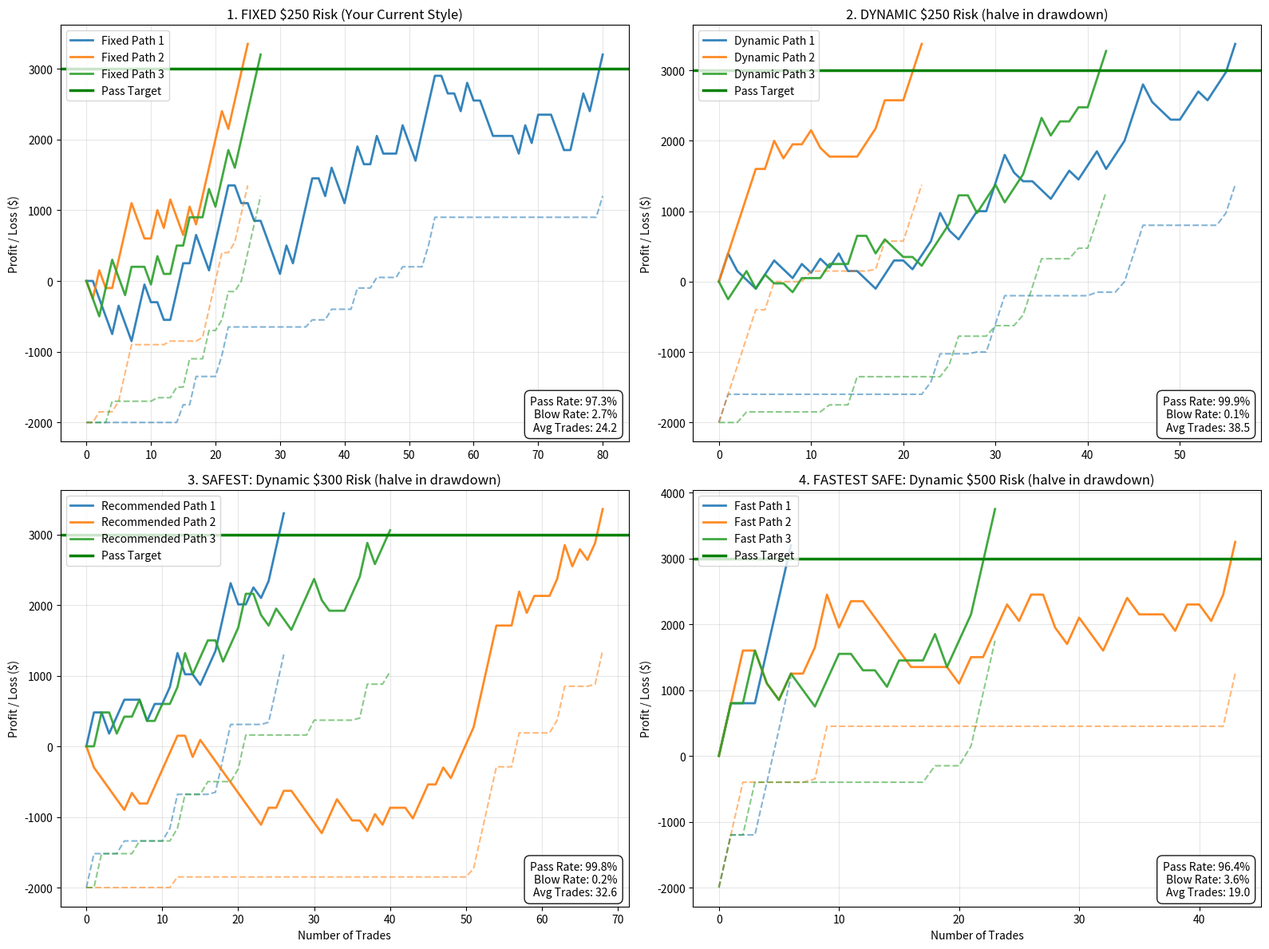

Here is the Python script that generated this plot:
import numpy as np
import matplotlib.pyplot as plt

# ================== USER SETTINGS =================
profit_target = 3000
dd_limit = 2000
win_rate = 0.6
profit_factor = 1.6
fixed_risk_amount = 250   # ← Change this freely

strategy_mode = "Mechanical"   # "Mechanical" or "Discretionary"
be_trade_percent = 20           # Only used in Discretionary mode

max_trades = 300
num_sims = 2000

 # profit_factor here represents the average reward:risk multiple of a winning trade
# e.g. 1.5 means risk $250 to make $375
avg_loss_r = 1.0
avg_win_r = profit_factor

# Calculate and display system expectancy in R
if strategy_mode == "Mechanical":
    expected_r = (win_rate * avg_win_r) - ((1 - win_rate) * avg_loss_r)
else:
    effective_trade_rate = 1 - (be_trade_percent / 100)
    expected_r = (
        effective_trade_rate
        * ((win_rate * avg_win_r) - ((1 - win_rate) * avg_loss_r))
    )

print(f"System Type: {strategy_mode}")
if strategy_mode == "Discretionary":
    print(f"Breakeven Trades: {be_trade_percent}%")
print(f"System Expectancy: {expected_r:.2f}R per trade")

def simulate_one_path(risk_dollars, dynamic=False, seed=None, return_result=False):
    rng = np.random.default_rng(seed)

    equity = 0.0
    peak = 0.0
    equities = [equity]
    breach_floors = [-dd_limit]

    # --- Streak state ---
    current_state = "normal"   # one of: normal, hot, cold
    streak_remaining = 0

    # --- Suggested default streak parameters ---
    no_trade_prob = 0.22

    hot_start_prob = 0.04       # hot streaks are uncommon
    cold_start_prob = 0.08      # cold streaks are more common than hot

    hot_shift = 0.18            # +18% win rate during hot streaks
    cold_shift = -0.22          # -22% win rate during cold streaks

    # Geometric-style durations:
    # average hot streak ≈ 4 trades, average cold streak ≈ 6 trades
    hot_continue_prob = 0.75
    cold_continue_prob = 0.83

    for _ in range(max_trades):

        # -----------------------------------------------------------
        # Occasionally skip a trade entirely to simulate quiet sessions,
        # indecision, no setup, or low-quality market conditions.
        # -----------------------------------------------------------
        if rng.random() < no_trade_prob:
            equities.append(equity)
            breach_floors.append(peak - dd_limit)
            continue

        # -----------------------------------------------------------
        # If not already in a streak, occasionally enter a new one.
        # Cold streaks are deliberately more common than hot streaks.
        # -----------------------------------------------------------
        if streak_remaining <= 0:
            current_state = "normal"

            roll = rng.random()
            if roll < hot_start_prob:
                current_state = "hot"
                streak_remaining = 1
                while rng.random() < hot_continue_prob:
                    streak_remaining += 1

            elif roll < hot_start_prob + cold_start_prob:
                current_state = "cold"
                streak_remaining = 1
                while rng.random() < cold_continue_prob:
                    streak_remaining += 1

        # -----------------------------------------------------------
        # Adjust the temporary win rate based on the current streak.
        # Clamp so it always stays within a realistic range.
        # -----------------------------------------------------------
        if current_state == "hot":
            p_win = min(0.95, win_rate + hot_shift)
        elif current_state == "cold":
            p_win = max(0.05, win_rate + cold_shift)
        else:
            p_win = win_rate

        # Use one trade from the current streak.
        if streak_remaining > 0:
            streak_remaining -= 1
            if streak_remaining == 0:
                current_state = "normal"

        # -----------------------------------------------------------
        # Mechanical mode: normal binary win/loss.
        # Discretionary mode: some trades become breakeven scratches.
        # -----------------------------------------------------------
        if strategy_mode == "Discretionary" and rng.random() < (be_trade_percent / 100):
            pnl_r = 0.0
        else:
            win = rng.random() < p_win
            pnl_r = avg_win_r if win else -avg_loss_r

        if dynamic and equity < peak:
            current_risk = risk_dollars * 0.5
        else:
            current_risk = risk_dollars

        pnl = current_risk * pnl_r
        equity += pnl
        peak = max(peak, equity)

        equities.append(equity)
        breach_floors.append(peak - dd_limit)

        # Trailing drawdown logic remains unchanged.
        if equity < peak - dd_limit:
            for _ in range(5):
                equities.append(equity)
                breach_floors.append(peak - dd_limit)
            break

        if equity >= profit_target:
            break

    result = 'pass' if equity >= profit_target else 'blow'

    if return_result:
        return np.array(equities), np.array(breach_floors), result

    return np.array(equities), np.array(breach_floors)

def run_simulation(risk_dollars, dynamic=False, num_sims=1500):
    passes = 0
    blows = 0
    trades_to_pass = []
    
    for _ in range(num_sims):
        equity = 0.0
        peak = 0.0
        trade_count = 0
        current_risk = risk_dollars
        
        while trade_count < max_trades:
            trade_count += 1
            p_win = 0.45 if np.random.rand() < 0.15 else win_rate

            if strategy_mode == "Discretionary" and np.random.rand() < (be_trade_percent / 100):
                pnl_r = 0.0
            else:
                win = np.random.rand() < p_win
                pnl_r = avg_win_r if win else -avg_loss_r
            
            if dynamic and equity < peak:
                current_risk = risk_dollars * 0.5
            else:
                current_risk = risk_dollars
            
            pnl = current_risk * pnl_r
            equity += pnl
            peak = max(peak, equity)
            
            if equity < peak - dd_limit:
                blows += 1
                break
            if equity >= profit_target:
                passes += 1
                trades_to_pass.append(trade_count)
                break
        else:
            if equity >= profit_target:
                passes += 1
            else:
                blows += 1
    
    avg_trades = round(np.mean(trades_to_pass), 1) if trades_to_pass else max_trades

    return {
        'pass_rate': round(passes / num_sims * 100, 1),
        'blow_rate': round(blows / num_sims * 100, 1),
        'avg_trades': avg_trades
    }

# ================== FIND RECOMMENDED ==================
print("Finding optimal risk...\n")
print(f"Testing risk sizes from ${min_risk if 'min_risk' in locals() else int(dd_limit * 0.05)} to ${int(dd_limit * 0.25)} in $25 increments")

best_score = -999
recommended_risk = 200
recommended_dynamic = True
recommended_stats = None

fastest_score = -999
fastest_risk = 200
fastest_dynamic = True
fastest_stats = None

min_risk = max(50, int(dd_limit * 0.05))
max_risk = int(dd_limit * 0.25)
risk_step = 25

risk_sizes = list(range(min_risk, max_risk + risk_step, risk_step))

for risk in risk_sizes:
    stats = run_simulation(risk, dynamic=True, num_sims=2000)

    print(
        f"${risk}: Pass {stats['pass_rate']}% | "
        f"Blow {stats['blow_rate']}% | "
        f"Avg Trades {stats['avg_trades']}"
    )

    # Prioritize higher pass rate, lower blow rate, but also penalize
    # setups that require too many trades to finish.
    score = (
        stats['pass_rate'] * 2
        - stats['blow_rate'] * 3
        - stats['avg_trades'] * 0.5
    )

    if score > best_score:
        best_score = score
        recommended_risk = risk
        recommended_dynamic = True
        recommended_stats = stats

    # Separate "fastest safe" recommendation.
    # First require the setup to still be reasonably safe.
    # Then choose the one that reaches the target in the fewest trades.
    if stats['pass_rate'] >= 60 and stats['blow_rate'] <= 40:
        fast_score = -stats['avg_trades']

        # If two risk sizes have similar speed, prefer the safer one.
        fast_score += stats['pass_rate'] * 0.1
        fast_score -= stats['blow_rate'] * 0.05

        if fast_score > fastest_score:
            fastest_score = fast_score
            fastest_risk = risk
            fastest_dynamic = True
            fastest_stats = stats

if recommended_stats is None:
    recommended_stats = {'pass_rate': 0, 'blow_rate': 100, 'avg_trades': max_trades}

if fastest_stats is None:
    fastest_stats = {'pass_rate': 0, 'blow_rate': 100, 'avg_trades': max_trades}

# If nothing met the safety threshold, fall back to the highest pass-rate option.
if fastest_stats['pass_rate'] == 0:
    fastest_risk = recommended_risk
    fastest_dynamic = recommended_dynamic
    fastest_stats = recommended_stats

half_risk = recommended_risk // 2

print("=== RECOMMENDATION ===")
print(f"Best: Dynamic ${recommended_risk} → halve to ${half_risk} when in drawdown")
print(
    f"Pass Rate: {recommended_stats['pass_rate']}% | "
    f"Blow Rate: {recommended_stats['blow_rate']}% | "
    f"Avg Trades: {recommended_stats['avg_trades']}"
)

print("\n=== FASTEST SAFE OPTION ===")
print(f"Best: Dynamic ${fastest_risk} → halve to ${fastest_risk // 2} when in drawdown")
print(
    f"Pass Rate: {fastest_stats['pass_rate']}% | "
    f"Blow Rate: {fastest_stats['blow_rate']}% | "
    f"Avg Trades: {fastest_stats['avg_trades']}"
)

# ================== CHARTS ==================
fig, axs = plt.subplots(2, 2, figsize=(16, 12))
axs = axs.flatten()

def add_stats_box(ax, pass_rate, blow_rate, avg_trades=None):
    text = f"Pass Rate: {pass_rate}%\nBlow Rate: {blow_rate}%"
    if avg_trades is not None:
        text += f"\nAvg Trades: {avg_trades}"
    ax.text(
        0.98,
        0.02,
        text,
        transform=ax.transAxes,
        fontsize=10,
        verticalalignment='bottom',
        horizontalalignment='right',
        bbox=dict(
            boxstyle="round,pad=0.5",
            facecolor='white',
            edgecolor='black',
            alpha=0.9
        )
    )

fixed_stats = run_simulation(fixed_risk_amount, dynamic=False, num_sims=num_sims)
dynamic_stats = run_simulation(fixed_risk_amount, dynamic=True, num_sims=num_sims)

# Chart 1: Fixed
for i in range(3):
    path, floor = simulate_one_path(fixed_risk_amount, dynamic=False)
    color = plt.cm.tab10(i)
    axs[0].plot(path, color=color, linewidth=2.0, alpha=0.9, label=f'Fixed Path {i+1}')
    axs[0].plot(floor, color=color, linestyle='--', alpha=0.55)
axs[0].axhline(y=profit_target, color='green', linestyle='-', linewidth=2.5, label='Pass Target')
axs[0].set_title(f'1. FIXED ${fixed_risk_amount} Risk (Your Current Style)')
axs[0].set_ylabel('Profit / Loss ($)')
axs[0].legend(loc='upper left')
axs[0].grid(True, alpha=0.3)
add_stats_box(
    axs[0],
    fixed_stats['pass_rate'],
    fixed_stats['blow_rate'],
    fixed_stats['avg_trades']
)

# Chart 2: Dynamic at same risk
for i in range(3):
    path, floor = simulate_one_path(fixed_risk_amount, dynamic=True)
    color = plt.cm.tab10(i)
    axs[1].plot(path, color=color, linewidth=2.0, alpha=0.9, label=f'Dynamic Path {i+1}')
    axs[1].plot(floor, color=color, linestyle='--', alpha=0.55)
axs[1].axhline(y=profit_target, color='green', linestyle='-', linewidth=2.5, label='Pass Target')
axs[1].set_title(f'2. DYNAMIC ${fixed_risk_amount} Risk (halve in drawdown)')
axs[1].set_ylabel('Profit / Loss ($)')
axs[1].legend(loc='upper left')
axs[1].grid(True, alpha=0.3)
add_stats_box(
    axs[1],
    dynamic_stats['pass_rate'],
    dynamic_stats['blow_rate'],
    dynamic_stats['avg_trades']
)

# Chart 3: Recommended
shown = 0
seed = recommended_risk * 10

while shown < 3:
    path, floor, result = simulate_one_path(
        recommended_risk,
        dynamic=recommended_dynamic,
        seed=seed,
        return_result=True
    )

    if result == 'pass':
        color = plt.cm.tab10(shown)
        axs[2].plot(path, color=color, linewidth=2.0, alpha=0.9,
                    label=f'Recommended Path {shown+1}')
        axs[2].plot(floor, color=color, linestyle='--', alpha=0.55)
        shown += 1

    seed += 1

axs[2].axhline(y=profit_target, color='green', linestyle='-', linewidth=2.5, label='Pass Target')
axs[2].set_title(f'3. SAFEST: Dynamic ${recommended_risk} Risk (halve in drawdown)')
axs[2].set_xlabel('Number of Trades')
axs[2].set_ylabel('Profit / Loss ($)')
axs[2].legend(loc='upper left')
axs[2].grid(True, alpha=0.3)
add_stats_box(
    axs[2],
    recommended_stats['pass_rate'],
    recommended_stats['blow_rate'],
    recommended_stats['avg_trades']
)

# Chart 4: Fastest Safe
shown = 0
seed = fastest_risk * 20

while shown < 3:
    path, floor, result = simulate_one_path(
        fastest_risk,
        dynamic=fastest_dynamic,
        seed=seed,
        return_result=True
    )

    if result == 'pass':
        color = plt.cm.tab10(shown)
        axs[3].plot(
            path,
            color=color,
            linewidth=2.0,
            alpha=0.9,
            label=f'Fast Path {shown+1}'
        )
        axs[3].plot(floor, color=color, linestyle='--', alpha=0.55)
        shown += 1

    seed += 1

axs[3].axhline(y=profit_target, color='green', linestyle='-', linewidth=2.5, label='Pass Target')
axs[3].set_title(
    f'4. FASTEST SAFE: Dynamic ${fastest_risk} Risk (halve in drawdown)'
)
axs[3].set_xlabel('Number of Trades')
axs[3].set_ylabel('Profit / Loss ($)')
axs[3].legend(loc='upper left')
axs[3].grid(True, alpha=0.3)
add_stats_box(
    axs[3],
    fastest_stats['pass_rate'],
    fastest_stats['blow_rate'],
    fastest_stats['avg_trades']
)

plt.tight_layout()
plt.show()
